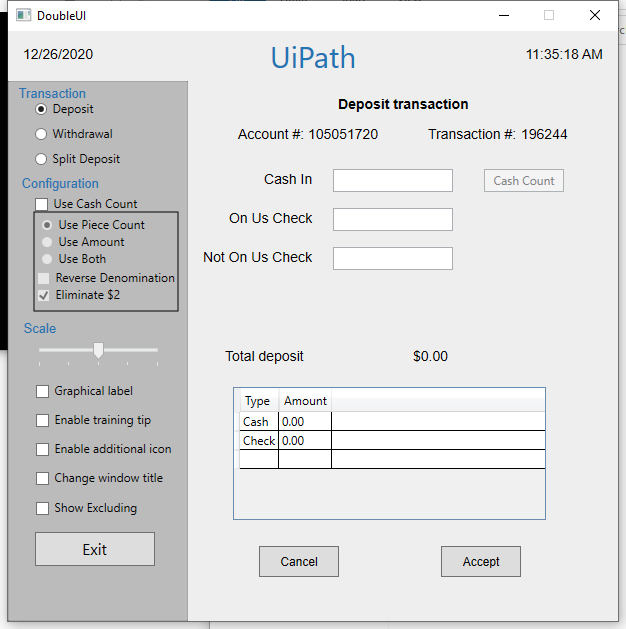
Task: Using Switch from excel to uidemo
Workflow: Main

Step 1: Use Application: DoubleUI on the element in window 'DoubleUI' (doubleui.exe)

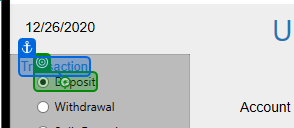
Step 2 [then]: click on 'Transaction'

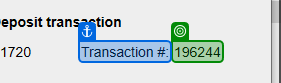
Step 3: get-text from 'Transaction #:'

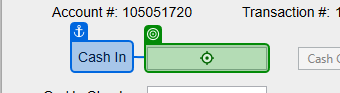
Step 4: type "[CurrentRow.ByField("Cash In")]" into 'Cash In'

Step 5: type "[CurrentRow.ByField("On Us Check")]" into 'On Us Check' (no picture)

Step 6: type "[CurrentRow.ByField("Not On US Check")]" into 'Not On Us Check' (no picture)

Step 7: click on 'Accept' (no picture)

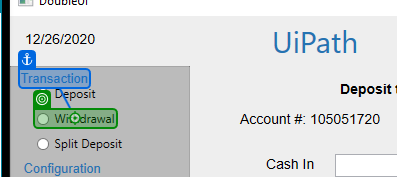
Step 8: click on 'Transaction'

Step 9: get-text from 'Transaction #:' (same screen as step 3)

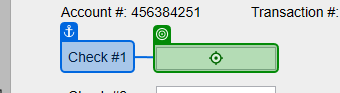
Step 10: type "[CurrentRow.ByField("Check #1")]" into 'Check #1'

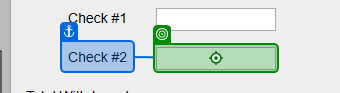
Step 11: type "[CurrentRow.ByField("Check #2")]" into 'Check #2'

Step 12: click on 'Accept' (no picture)

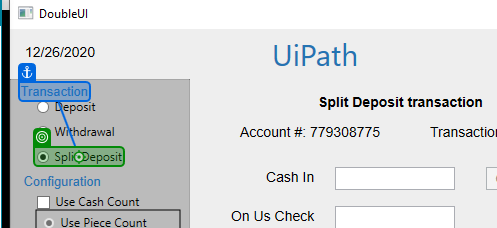
Step 13: click on 'Transaction'

Step 14: get-text from 'Transaction #:' (same screen as step 3)

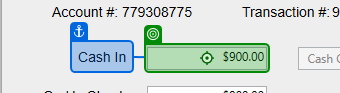
Step 15: type "[CurrentRow.ByField("Cash In")]" into 'Cash In'

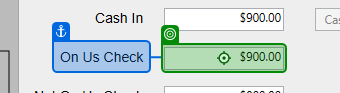
Step 16: type "[CurrentRow.ByField("On Us Check")]" into 'On Us Check'

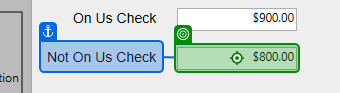
Step 17: type "[CurrentRow.ByField("Not On US Check")]" into 'Not On Us Check'